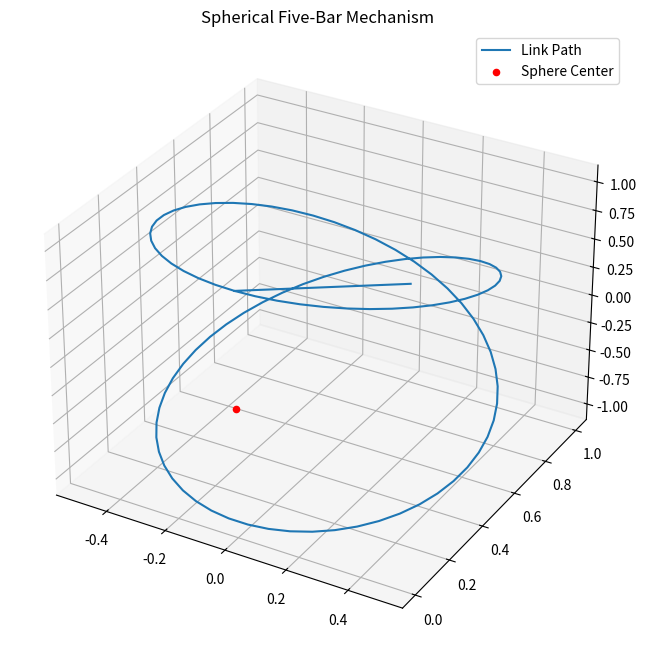

Reproduce this figure in Python.
# spherical five-bar mechanism 

import numpy as np
import matplotlib.pyplot as plt
from mpl_toolkits.mplot3d import Axes3D

# Define the mechanism parameters
r = 1.0  # Radius of the sphere
theta1 = np.radians(30)  # Fixed angle for link 1
phi1 = np.radians(45)    # Fixed angle for link 2

# Function to compute the endpoint of a link on the sphere
def spherical_to_cartesian(theta, phi, radius):
    x = radius * np.sin(theta) * np.cos(phi)
    y = radius * np.sin(theta) * np.sin(phi)
    z = radius * np.cos(theta)
    return np.array([x, y, z])

# Define the link angles
theta2 = np.linspace(0, 2 * np.pi, 100)  # Variable angle for link 3
phi2 = np.linspace(0, 2 * np.pi, 100)    # Variable angle for link 4

# Calculate positions of links
points = [spherical_to_cartesian(theta1, phi1, r)]
for t, p in zip(theta2, phi2):
    points.append(spherical_to_cartesian(t, p, r))

# Convert to numpy array for plotting
points = np.array(points)

# Plot the mechanism
fig = plt.figure(figsize=(8, 8))
ax = fig.add_subplot(111, projection='3d')
ax.plot(points[:, 0], points[:, 1], points[:, 2], label="Link Path")
ax.scatter(0, 0, 0, c="red", label="Sphere Center")
ax.set_title("Spherical Five-Bar Mechanism")
ax.legend()
plt.show()
